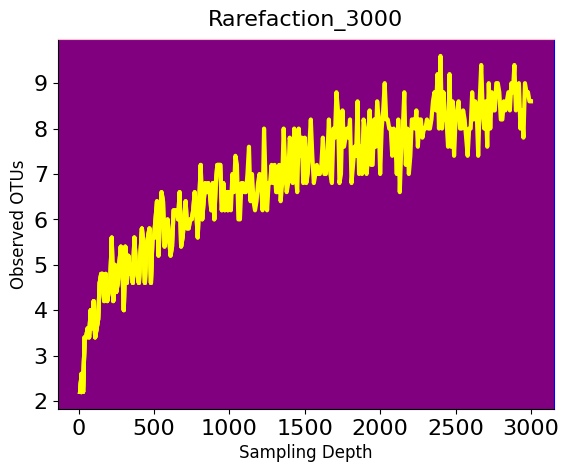

Reproduce this figure in Python.
# Importing libraries and functions we'll need

from random import choice
from collections import defaultdict
import matplotlib.pyplot as plt
from math import log


def make_microbiome(total=10000000,common=0.70,uncommon=0.25,rare=0.04,very_rare=0.004,\
    uber_rare=0.0004,most_rare=0.00001):
    microbiome = ['species1']*int(common*total)+\
      ['species2']*int(uncommon*total)+\
      ['species3']*int(rare*total)+\
      ['species4']*int(very_rare*total)+\
      ['species5']*int(very_rare*total)+\
      ['species6']*int(uber_rare*total)+\
      ['species7']*int(uber_rare*total)+\
      ['species8']*int(uber_rare*total)+\
      ['species9']*int(uber_rare*total)+\
      ['species10']*int(uber_rare*total)+\
      ['species11']*int(most_rare*total)
    return microbiome

def sample_microbiome(microbiome,depth):
    counts = defaultdict(int)
    for i in range(depth):
        read = (choice(microbiome)) 
        counts[read] += 1
    return counts

def obs_species(counts):
    return(len(counts))

def rarefaction_graph(x,y,outfile="rarefaction.png",fontsize=16,font="Arial"):
    ax =plt.subplot()
    for label in (ax.get_xticklabels() + ax.get_yticklabels()):
        label.set_fontname(font)
        label.set_fontsize(fontsize) 

    x_axis_font = {'fontname':'Times New Roman', 'size':'12'}
    y_axis_font = {'fontname':'Times New Roman', 'size':'12'}
    
    plt.plot(x,y,c='yellow',linewidth=3.0)
        
    ax.spines['top'].set_color('pink') 
    ax.spines['right'].set_color('blue')
    
    ax.set_facecolor('purple')
    ax.xaxis.set_ticks_position('bottom')
    ax.yaxis.set_ticks_position('left')

    plt.ylabel('Observed OTUs',**y_axis_font)
    plt.xlabel('Sampling Depth',**x_axis_font)
    plt.savefig(outfile)
    plt.show()

if __name__ == "__main__":
    microbiome = make_microbiome(total=1000000)
    graph_depths = [50,500,1000, 3000,50]
    sampling_depths = range(10,3010,10)
    x = []
    y = []
    iterations = 5
    title_font = {'fontname':'Times New Roman', 'size':'16', 'color':'black', 'weight':'normal',
              'verticalalignment':'bottom'} 

    for sampling_depth in sampling_depths: 
        curr_counts = []
        for i in range(iterations):
            microbiome_sample = sample_microbiome(microbiome,sampling_depth)
            curr_count = obs_species(microbiome_sample)
            curr_counts.append(curr_count)
        counts = sum(curr_counts)/len(curr_counts)
        x.append(sampling_depth)
        y.append(counts)
        plt.title("Rarefaction_%i"%sampling_depth,**title_font) 
        if sampling_depth in graph_depths:
            rarefaction_graph(x,y,outfile="rarefaction_%i"%sampling_depth)
